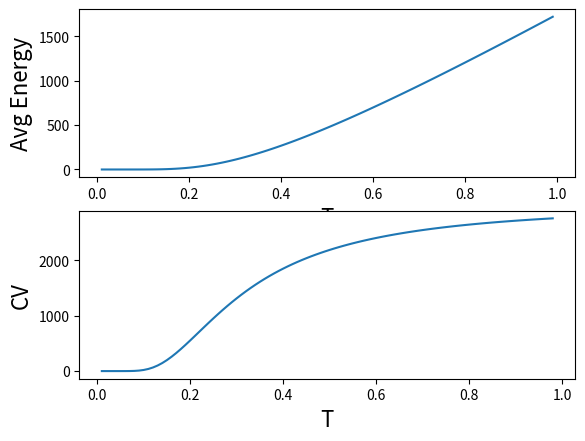

Write Python code to recreate this figure.
import numpy as np
import matplotlib.pyplot as plt

hbar, w0, k = 1.0, 1.0, 1.0
e0 = hbar * w0
#e0 = 1

n = 1000
N = 1000
ThetaE= hbar*w0/k
T0, Tn, dT = 0.01, 1, 0.01
Trange = np.arange(T0, Tn, dT)
#T = 10
def U(T):
    E = []
    Z = []
    for i in range(n):
        u = (i*e0*np.exp(-(i*e0)/(k*T)))
        z = np.exp(-(i*e0)/(k*T))
        E.append(u)
        Z.append(z)
    U = 3*N*np.sum(E)/np.sum(Z)
    return U

UT = []
for T in Trange:
    UT.append(U(T))

plt.subplot(211)
plt.xlabel('T', fontsize = 16)
plt.ylabel('Avg Energy', fontsize =16)
plt.plot(Trange, UT)

CV = np.diff(UT)/np.diff(Trange)
plt.subplot(212)
plt.xlabel('T', fontsize = 16)
plt.ylabel('CV', fontsize =16)
plt.plot(Trange[0:-1], CV)

plt.show()

         
    
